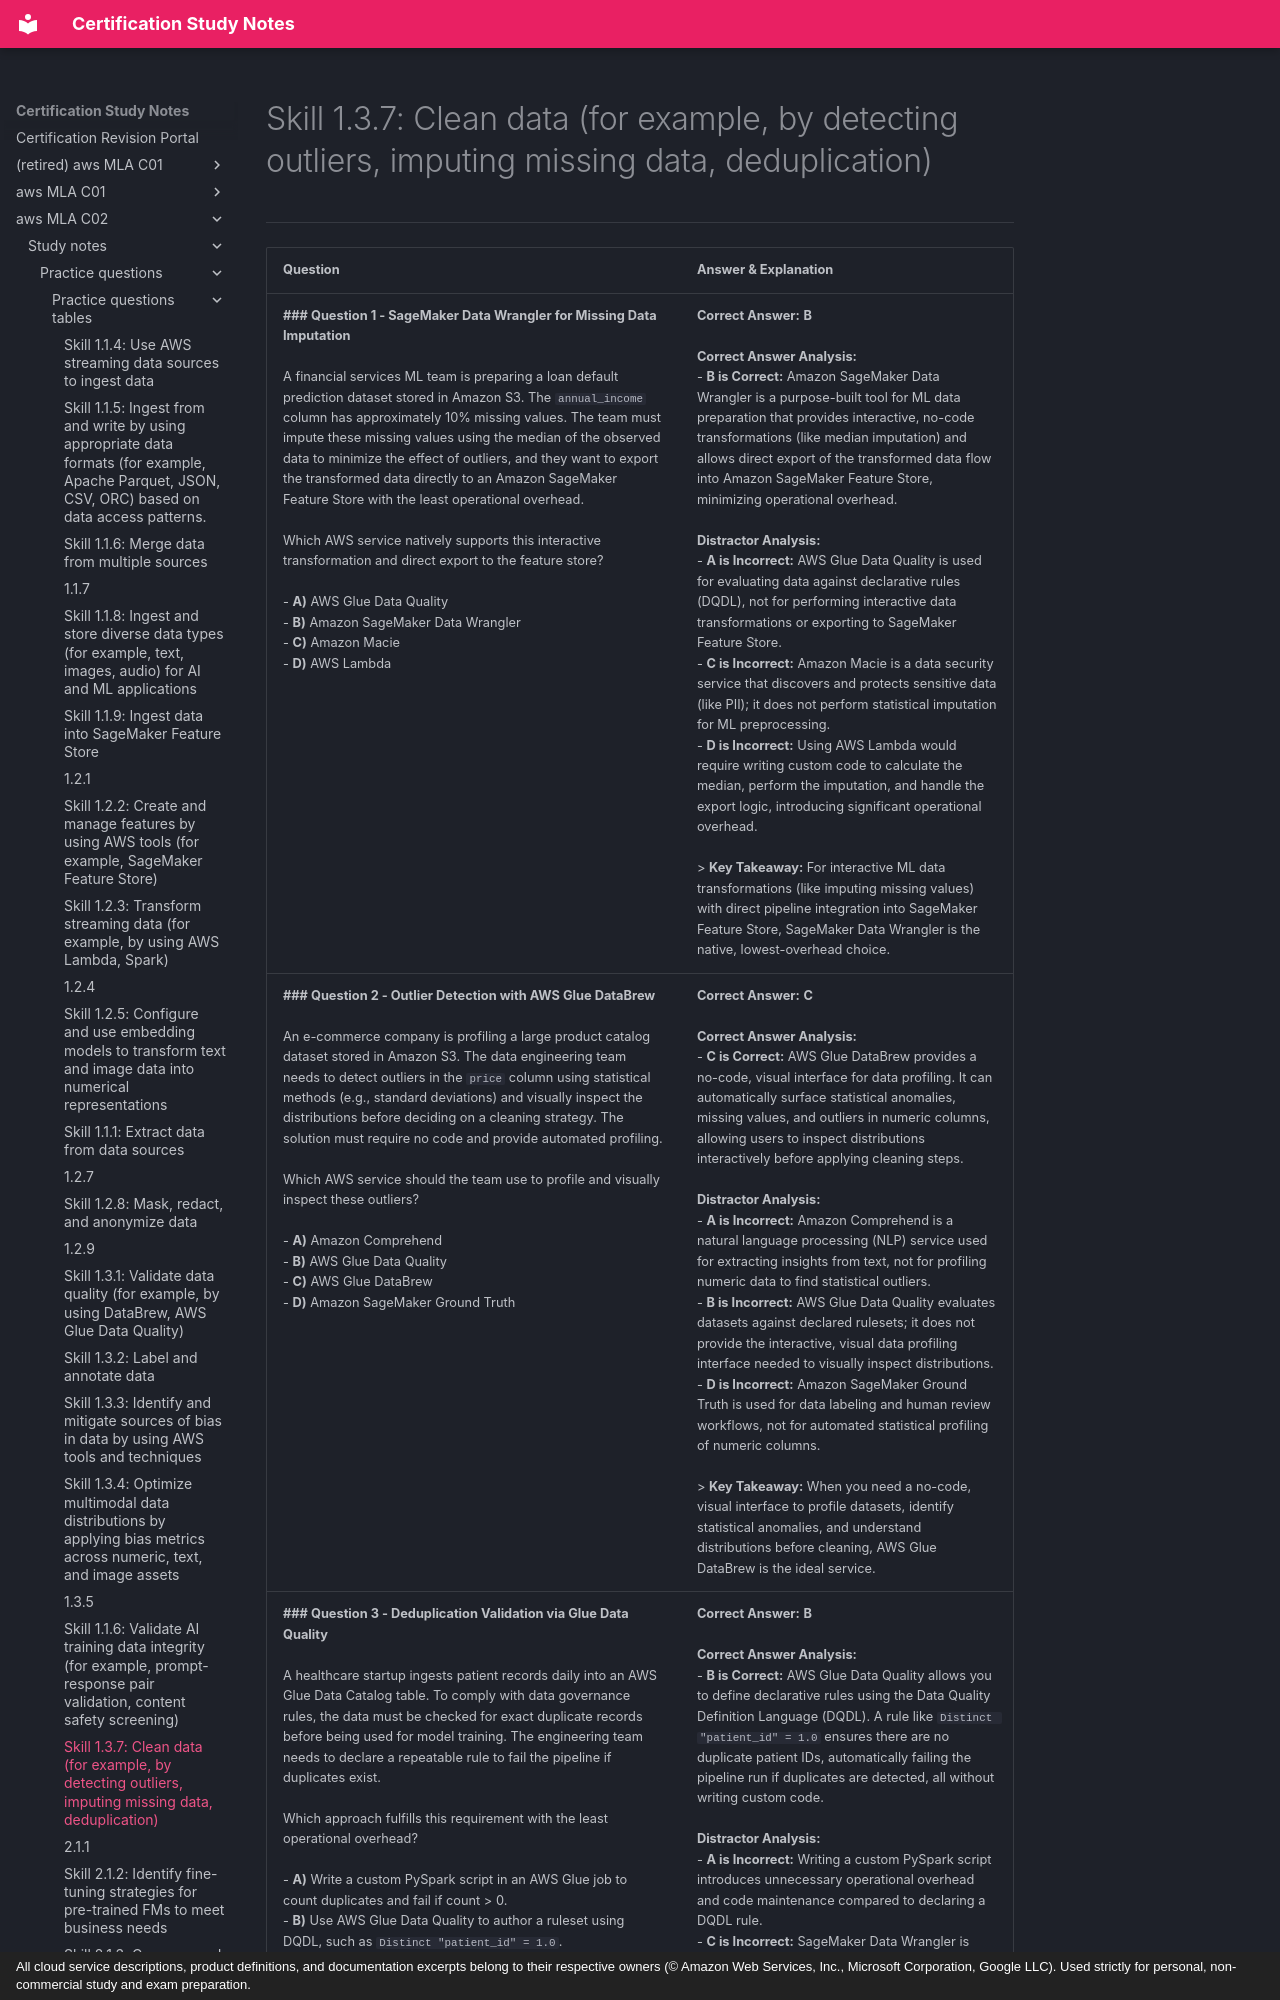

repository: monitus2022/cert_study_notes · page: aws_MLA_C02/study_notes/practice_questions/practice_questions_tables/1.3.7/index.html · generator: mkdocs · copyright: All cloud service descriptions, product definitions, and documentation excerpts belong to their respective owners (© Amazon Web Services, Inc., Microsoft Corporation, Google LLC). Used strictly for personal, non-commercial study and exam preparation.

# Skill 1.3.7: Clean data (for example, by detecting outliers, imputing missing data, deduplication)
---

| Question | Answer & Explanation |
| --- | --- |
| **### Question 1 - SageMaker Data Wrangler for Missing Data Imputation**<br><br>A financial services ML team is preparing a loan default prediction dataset stored in Amazon S3. The `annual_income` column has approximately 10% missing values. The team must impute these missing values using the median of the observed data to minimize the effect of outliers, and they want to export the transformed data directly to an Amazon SageMaker Feature Store with the least operational overhead.<br><br>Which AWS service natively supports this interactive transformation and direct export to the feature store?<br><br>- **A)** AWS Glue Data Quality<br>- **B)** Amazon SageMaker Data Wrangler<br>- **C)** Amazon Macie<br>- **D)** AWS Lambda | **Correct Answer:** **B**<br><br>**Correct Answer Analysis:**<br>- **B is Correct:** Amazon SageMaker Data Wrangler is a purpose-built tool for ML data preparation that provides interactive, no-code transformations (like median imputation) and allows direct export of the transformed data flow into Amazon SageMaker Feature Store, minimizing operational overhead.<br><br>**Distractor Analysis:**<br>- **A is Incorrect:** AWS Glue Data Quality is used for evaluating data against declarative rules (DQDL), not for performing interactive data transformations or exporting to SageMaker Feature Store.<br>- **C is Incorrect:** Amazon Macie is a data security service that discovers and protects sensitive data (like PII); it does not perform statistical imputation for ML preprocessing.<br>- **D is Incorrect:** Using AWS Lambda would require writing custom code to calculate the median, perform the imputation, and handle the export logic, introducing significant operational overhead.<br><br>> **Key Takeaway:** For interactive ML data transformations (like imputing missing values) with direct pipeline integration into SageMaker Feature Store, SageMaker Data Wrangler is the native, lowest-overhead choice. |
| **### Question 2 - Outlier Detection with AWS Glue DataBrew**<br><br>An e-commerce company is profiling a large product catalog dataset stored in Amazon S3. The data engineering team needs to detect outliers in the `price` column using statistical methods (e.g., standard deviations) and visually inspect the distributions before deciding on a cleaning strategy. The solution must require no code and provide automated profiling.<br><br>Which AWS service should the team use to profile and visually inspect these outliers?<br><br>- **A)** Amazon Comprehend<br>- **B)** AWS Glue Data Quality<br>- **C)** AWS Glue DataBrew<br>- **D)** Amazon SageMaker Ground Truth | **Correct Answer:** **C**<br><br>**Correct Answer Analysis:**<br>- **C is Correct:** AWS Glue DataBrew provides a no-code, visual interface for data profiling. It can automatically surface statistical anomalies, missing values, and outliers in numeric columns, allowing users to inspect distributions interactively before applying cleaning steps.<br><br>**Distractor Analysis:**<br>- **A is Incorrect:** Amazon Comprehend is a natural language processing (NLP) service used for extracting insights from text, not for profiling numeric data to find statistical outliers.<br>- **B is Incorrect:** AWS Glue Data Quality evaluates datasets against declared rulesets; it does not provide the interactive, visual data profiling interface needed to visually inspect distributions.<br>- **D is Incorrect:** Amazon SageMaker Ground Truth is used for data labeling and human review workflows, not for automated statistical profiling of numeric columns.<br><br>> **Key Takeaway:** When you need a no-code, visual interface to profile datasets, identify statistical anomalies, and understand distributions before cleaning, AWS Glue DataBrew is the ideal service. |
| **### Question 3 - Deduplication Validation via Glue Data Quality**<br><br>A healthcare startup ingests patient records daily into an AWS Glue Data Catalog table. To comply with data governance rules, the data must be checked for exact duplicate records before being used for model training. The engineering team needs to declare a repeatable rule to fail the pipeline if duplicates exist.<br><br>Which approach fulfills this requirement with the least operational overhead?<br><br>- **A)** Write a custom PySpark script in an AWS Glue job to count duplicates and fail if count > 0.<br>- **B)** Use AWS Glue Data Quality to author a ruleset using DQDL, such as `Distinct "patient_id" = 1.0`.<br>- **C)** Use Amazon SageMaker Data Wrangler to manually identify and delete duplicates interactively.<br>- **D)** Use an AWS Lambda function to iterate through records and drop duplicates before loading. | **Correct Answer:** **B**<br><br>**Correct Answer Analysis:**<br>- **B is Correct:** AWS Glue Data Quality allows you to define declarative rules using the Data Quality Definition Language (DQDL). A rule like `Distinct "patient_id" = 1.0` ensures there are no duplicate patient IDs, automatically failing the pipeline run if duplicates are detected, all without writing custom code.<br><br>**Distractor Analysis:**<br>- **A is Incorrect:** Writing a custom PySpark script introduces unnecessary operational overhead and code maintenance compared to declaring a DQDL rule.<br>- **C is Incorrect:** SageMaker Data Wrangler is designed for interactive, visual data preparation, not for running automated, repeatable validation checks that fail data pipelines on ingestion.<br>- **D is Incorrect:** An AWS Lambda
